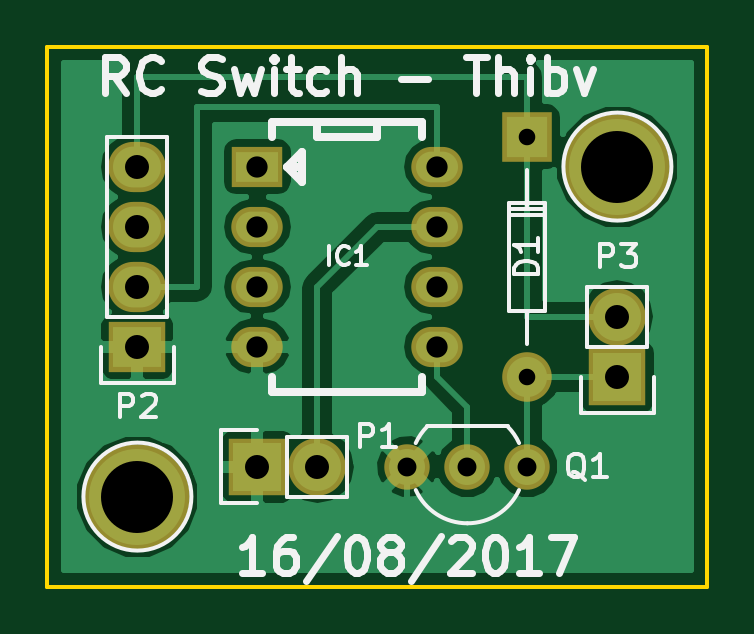
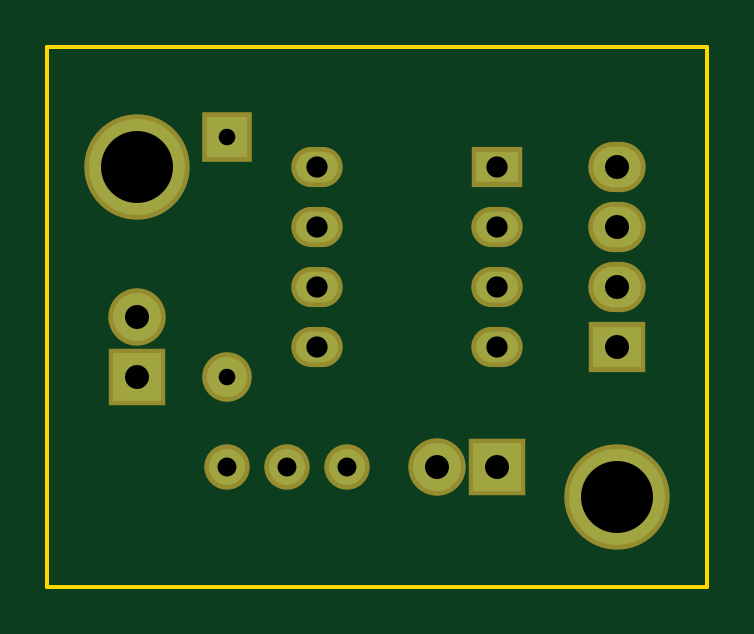
Circuit board: 8 layer files. Board 27.9 x 22.9 mm.
- bottom_copper: rc_switch-B.Cu.gbl (1206 bytes)
- bottom_mask: rc_switch-B.Mask.gbs (1200 bytes)
- bottom_silk: rc_switch-B.SilkS.gbo (286 bytes)
- outline: rc_switch-Edge.Cuts.gm1 (514 bytes)
- top_copper: rc_switch-F.Cu.gtl (23339 bytes)
- top_mask: rc_switch-F.Mask.gts (1200 bytes)
- top_silk: rc_switch-F.SilkS.gto (13322 bytes)
- drill: rc_switch.drl (587 bytes)

=== bottom_copper: rc_switch-B.Cu.gbl ===
G04 #@! TF.FileFunction,Copper,L2,Bot,Signal*
%FSLAX46Y46*%
G04 Gerber Fmt 4.6, Leading zero omitted, Abs format (unit mm)*
G04 Created by KiCad (PCBNEW 4.0.2+dfsg1-stable) date mer. 16 août 2017 22:45:08 CEST*
%MOMM*%
G01*
G04 APERTURE LIST*
%ADD10C,0.100000*%
%ADD11R,1.778000X1.300000*%
%ADD12O,1.778000X1.300000*%
%ADD13C,1.699260*%
%ADD14R,1.699260X1.699260*%
%ADD15R,2.032000X1.727200*%
%ADD16O,2.032000X1.727200*%
%ADD17R,2.032000X2.032000*%
%ADD18O,2.032000X2.032000*%
%ADD19C,1.524000*%
%ADD20C,4.064000*%
G04 APERTURE END LIST*
D10*
D11*
X139700000Y-100330000D03*
D12*
X139700000Y-102870000D03*
X139700000Y-105410000D03*
X139700000Y-107950000D03*
X147320000Y-107950000D03*
X147320000Y-105410000D03*
X147320000Y-102870000D03*
X147320000Y-100330000D03*
D13*
X151132540Y-109220520D03*
D14*
X151132540Y-99060520D03*
D15*
X134620000Y-107950000D03*
D16*
X134620000Y-105410000D03*
X134620000Y-102870000D03*
X134620000Y-100330000D03*
D17*
X139700000Y-113030000D03*
D18*
X142240000Y-113030000D03*
D17*
X154940000Y-109220000D03*
D18*
X154940000Y-106680000D03*
D19*
X148590000Y-113030000D03*
X146050000Y-113030000D03*
X151130000Y-113030000D03*
D20*
X134620000Y-114300000D03*
X154940000Y-100330000D03*
M02*

=== bottom_mask: rc_switch-B.Mask.gbs ===
G04 #@! TF.FileFunction,Soldermask,Bot*
%FSLAX46Y46*%
G04 Gerber Fmt 4.6, Leading zero omitted, Abs format (unit mm)*
G04 Created by KiCad (PCBNEW 4.0.2+dfsg1-stable) date mer. 16 août 2017 22:45:08 CEST*
%MOMM*%
G01*
G04 APERTURE LIST*
%ADD10C,0.100000*%
%ADD11R,2.178000X1.700000*%
%ADD12O,2.178000X1.700000*%
%ADD13C,2.099260*%
%ADD14R,2.099260X2.099260*%
%ADD15R,2.432000X2.127200*%
%ADD16O,2.432000X2.127200*%
%ADD17R,2.432000X2.432000*%
%ADD18O,2.432000X2.432000*%
%ADD19C,1.924000*%
%ADD20C,4.464000*%
G04 APERTURE END LIST*
D10*
D11*
X139700000Y-100330000D03*
D12*
X139700000Y-102870000D03*
X139700000Y-105410000D03*
X139700000Y-107950000D03*
X147320000Y-107950000D03*
X147320000Y-105410000D03*
X147320000Y-102870000D03*
X147320000Y-100330000D03*
D13*
X151132540Y-109220520D03*
D14*
X151132540Y-99060520D03*
D15*
X134620000Y-107950000D03*
D16*
X134620000Y-105410000D03*
X134620000Y-102870000D03*
X134620000Y-100330000D03*
D17*
X139700000Y-113030000D03*
D18*
X142240000Y-113030000D03*
D17*
X154940000Y-109220000D03*
D18*
X154940000Y-106680000D03*
D19*
X148590000Y-113030000D03*
X146050000Y-113030000D03*
X151130000Y-113030000D03*
D20*
X134620000Y-114300000D03*
X154940000Y-100330000D03*
M02*

=== bottom_silk: rc_switch-B.SilkS.gbo ===
G04 #@! TF.FileFunction,Legend,Bot*
%FSLAX46Y46*%
G04 Gerber Fmt 4.6, Leading zero omitted, Abs format (unit mm)*
G04 Created by KiCad (PCBNEW 4.0.2+dfsg1-stable) date mer. 16 août 2017 22:45:08 CEST*
%MOMM*%
G01*
G04 APERTURE LIST*
%ADD10C,0.100000*%
G04 APERTURE END LIST*
D10*
M02*

=== outline: rc_switch-Edge.Cuts.gm1 ===
G04 #@! TF.FileFunction,Profile,NP*
%FSLAX46Y46*%
G04 Gerber Fmt 4.6, Leading zero omitted, Abs format (unit mm)*
G04 Created by KiCad (PCBNEW 4.0.2+dfsg1-stable) date mer. 16 août 2017 22:45:08 CEST*
%MOMM*%
G01*
G04 APERTURE LIST*
%ADD10C,0.100000*%
%ADD11C,0.150000*%
G04 APERTURE END LIST*
D10*
D11*
X130810000Y-95250000D02*
X158750000Y-95250000D01*
X130810000Y-118110000D02*
X158750000Y-118110000D01*
X130810000Y-95250000D02*
X130810000Y-118110000D01*
X158750000Y-95250000D02*
X158750000Y-118110000D01*
M02*

=== top_copper: rc_switch-F.Cu.gtl (23339 bytes, source omitted) ===
=== top_mask: rc_switch-F.Mask.gts ===
G04 #@! TF.FileFunction,Soldermask,Top*
%FSLAX46Y46*%
G04 Gerber Fmt 4.6, Leading zero omitted, Abs format (unit mm)*
G04 Created by KiCad (PCBNEW 4.0.2+dfsg1-stable) date mer. 16 août 2017 22:45:08 CEST*
%MOMM*%
G01*
G04 APERTURE LIST*
%ADD10C,0.100000*%
%ADD11R,2.178000X1.700000*%
%ADD12O,2.178000X1.700000*%
%ADD13C,2.099260*%
%ADD14R,2.099260X2.099260*%
%ADD15R,2.432000X2.127200*%
%ADD16O,2.432000X2.127200*%
%ADD17R,2.432000X2.432000*%
%ADD18O,2.432000X2.432000*%
%ADD19C,1.924000*%
%ADD20C,4.464000*%
G04 APERTURE END LIST*
D10*
D11*
X139700000Y-100330000D03*
D12*
X139700000Y-102870000D03*
X139700000Y-105410000D03*
X139700000Y-107950000D03*
X147320000Y-107950000D03*
X147320000Y-105410000D03*
X147320000Y-102870000D03*
X147320000Y-100330000D03*
D13*
X151132540Y-109220520D03*
D14*
X151132540Y-99060520D03*
D15*
X134620000Y-107950000D03*
D16*
X134620000Y-105410000D03*
X134620000Y-102870000D03*
X134620000Y-100330000D03*
D17*
X139700000Y-113030000D03*
D18*
X142240000Y-113030000D03*
D17*
X154940000Y-109220000D03*
D18*
X154940000Y-106680000D03*
D19*
X148590000Y-113030000D03*
X146050000Y-113030000D03*
X151130000Y-113030000D03*
D20*
X134620000Y-114300000D03*
X154940000Y-100330000D03*
M02*

=== top_silk: rc_switch-F.SilkS.gto (13322 bytes, source omitted) ===
=== drill: rc_switch.drl ===
M48
;DRILL file {KiCad 4.0.2+dfsg1-stable} date mer. 16 août 2017 22:45:10 CEST
;FORMAT={-:-/ absolute / metric / decimal}
FMAT,2
METRIC,TZ
T1C0.701
T2C0.800
T3C0.900
T4C1.016
T5C3.048
%
G90
G05
M71
T1
X151.133Y-99.061
X151.133Y-109.221
T2
X146.05Y-113.03
X148.59Y-113.03
X151.13Y-113.03
T3
X139.7Y-100.33
X139.7Y-102.87
X139.7Y-105.41
X139.7Y-107.95
X147.32Y-100.33
X147.32Y-102.87
X147.32Y-105.41
X147.32Y-107.95
T4
X134.62Y-100.33
X134.62Y-102.87
X134.62Y-105.41
X134.62Y-107.95
X139.7Y-113.03
X142.24Y-113.03
X154.94Y-106.68
X154.94Y-109.22
T5
X134.62Y-114.3
X154.94Y-100.33
T0
M30

